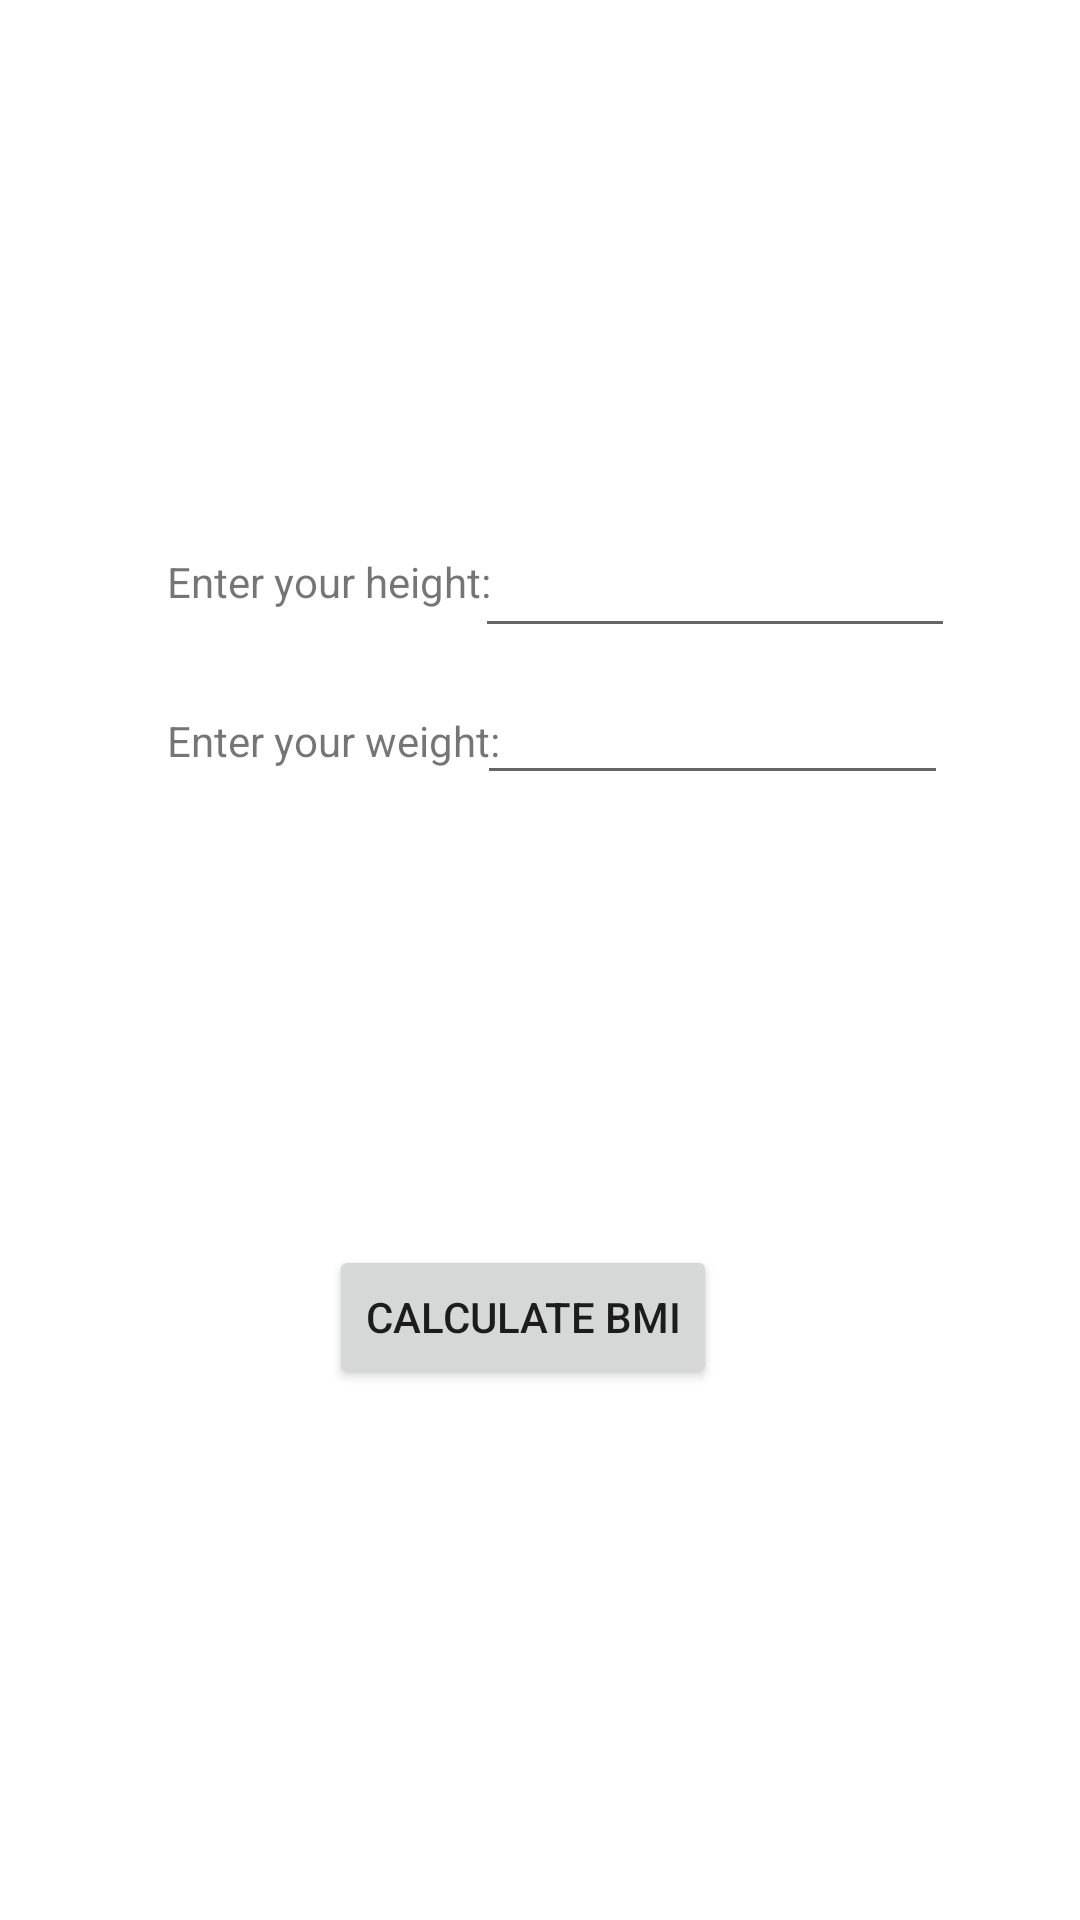

This screen was rendered from an Android layout file. Write that file and the resources it references.
<!-- AndroidManifest.xml: application theme Theme.BodyMassAssignment -->
<!-- res/layout/activity_main.xml -->
<?xml version="1.0" encoding="utf-8"?>
<androidx.constraintlayout.widget.ConstraintLayout xmlns:android="http://schemas.android.com/apk/res/android"
    xmlns:app="http://schemas.android.com/apk/res-auto"
    xmlns:tools="http://schemas.android.com/tools"
    android:layout_width="match_parent"
    android:layout_height="match_parent"
    tools:context=".MainActivity">

    <TextView
        android:layout_width="wrap_content"
        android:layout_height="wrap_content"
        android:text="Enter your height:"
        app:layout_constraintBottom_toBottomOf="parent"
        app:layout_constraintHorizontal_bias="0.221"
        app:layout_constraintLeft_toLeftOf="parent"
        app:layout_constraintRight_toRightOf="parent"
        app:layout_constraintTop_toTopOf="parent"
        app:layout_constraintVertical_bias="0.297" />

    <ImageView
        android:id="@+id/imageView"
        android:layout_width="wrap_content"
        android:layout_height="wrap_content"
        app:layout_constraintBottom_toBottomOf="parent"
        app:layout_constraintEnd_toEndOf="parent"
        app:layout_constraintHorizontal_bias="0.498"
        app:layout_constraintStart_toStartOf="parent"
        app:layout_constraintTop_toTopOf="parent"
        app:layout_constraintVertical_bias="0.025"
        app:srcCompat="@drawable/ic_launcher_background" />

    <TextView
        android:id="@+id/textView"
        android:layout_width="wrap_content"
        android:layout_height="wrap_content"
        android:text="Enter your weight:"
        app:layout_constraintBottom_toBottomOf="parent"
        app:layout_constraintEnd_toEndOf="parent"
        app:layout_constraintHorizontal_bias="0.224"
        app:layout_constraintStart_toStartOf="parent"
        app:layout_constraintTop_toTopOf="parent"
        app:layout_constraintVertical_bias="0.382" />

    <EditText
        android:id="@+id/edt1"
        android:layout_width="160dp"
        android:layout_height="48dp"
        android:ems="10"
        android:inputType="textPersonName"
        app:layout_constraintBottom_toBottomOf="parent"
        app:layout_constraintHorizontal_bias="0.792"
        app:layout_constraintLeft_toLeftOf="parent"
        app:layout_constraintRight_toRightOf="parent"
        app:layout_constraintTop_toTopOf="parent"
        app:layout_constraintVertical_bias="0.284" />

    <EditText
        android:id="@+id/edt2"
        android:layout_width="157dp"
        android:layout_height="45dp"
        android:ems="10"
        android:inputType="textPersonName"
        app:layout_constraintBottom_toBottomOf="parent"
        app:layout_constraintHorizontal_bias="0.783"
        app:layout_constraintLeft_toLeftOf="parent"
        app:layout_constraintRight_toRightOf="parent"
        app:layout_constraintTop_toTopOf="parent"
        app:layout_constraintVertical_bias="0.37" />

    <Button
        android:id="@+id/button"
        android:layout_width="wrap_content"
        android:layout_height="wrap_content"
        android:text="Calculate BMI"
        app:layout_constraintBottom_toBottomOf="parent"
        app:layout_constraintEnd_toEndOf="parent"
        app:layout_constraintHorizontal_bias="0.476"
        app:layout_constraintStart_toStartOf="parent"
        app:layout_constraintTop_toTopOf="parent"
        app:layout_constraintVertical_bias="0.701" />

</androidx.constraintlayout.widget.ConstraintLayout>
<!-- resources referenced by this layout -->
<resources>
  <style name="Theme.BodyMassAssignment" parent="Theme.MaterialComponents.DayNight.DarkActionBar">
          
          <item name="colorPrimary">@color/purple_500</item>
          <item name="colorPrimaryVariant">@color/purple_700</item>
          <item name="colorOnPrimary">@color/white</item>
          
          <item name="colorSecondary">@color/teal_200</item>
          <item name="colorSecondaryVariant">@color/teal_700</item>
          <item name="colorOnSecondary">@color/black</item>
          
          <item name="android:statusBarColor" tools:targetApi="l">?attr/colorPrimaryVariant</item>
          
      </style>
  <!-- not gathered from this repository: default colours our renderer supplied (Android Studio template values) -->
  <color name="purple_500">#FF6200EE</color>
  <color name="purple_700">#FF3700B3</color>
  <color name="teal_200">#FF03DAC5</color>
  <color name="teal_700">#FF018786</color>
  <color name="black">#FF000000</color>
  <color name="white">#FFFFFFFF</color>
</resources>
